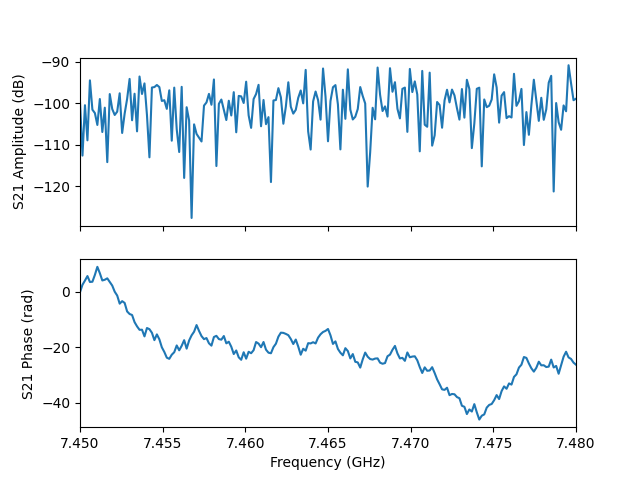

The data file committed next to this chart (first rows):
frequency, amplitude, phase, I, Q
7450000000, -99.69, -0.1092, 1.0307169759471435e-05, -1.1297660194031778e-06
7450150000, -112.6, 2.578, -1.9706492366822204e-06, 1.2462589893402765e-06
7450300000, -100.5, 4.094, -5.4790252761449665e-06, -7.70154110796284e-06
7450450000, -109, 5.727, 3.025708792847581e-06, -1.881752496046829e-06
7450600000, -94.5, 3.583, -1.703960879240185e-05, -8.04313094704412e-06
7450750000, -101.6, 3.67, -7.211418505903566e-06, -4.213647116557695e-06
7450900000, -102.4, 6.145, 7.529140020778868e-06, -1.0464281103850226e-06
7451050000, -105.3, 9.062, -5.1076440286124125e-06, 1.9396425159357022e-06
7451200000, -99, 6.757, 9.983369636756834e-06, 5.124953531776555e-06
7451350000, -107, 4.134, -2.454870127621689e-06, -3.760135541597265e-06
7451500000, -101.1, 4.396, -2.7455423605715623e-06, -8.385561159229837e-06
7451650000, -114.2, 4.9, 3.63551549753538e-07, -1.910959099404863e-06
7451800000, -97.8, 3.577, -1.1677658221742604e-05, -5.431927547761006e-06
7451950000, -101.4, 2.282, -5.5477203204645775e-06, 6.436699095502263e-06
7452100000, -102.8, 0.06942, 7.1895924520504195e-06, 4.999247380510496e-07
7452250000, -102, -1.323, 1.938298964887508e-06, -7.66374978411477e-06
7452400000, -97.62, -4.255, -5.808799869555514e-06, 1.1807474948000163e-05
7452550000, -107.2, -3.351, -4.275785613572225e-06, 9.099809403778636e-07
7452700000, -102.5, -3.99, -4.939812242810149e-06, 5.603179943136638e-06
7452850000, -98.97, -7.066, 7.985624506545719e-06, -7.940812793094665e-06
7453000000, -94.15, -7.994, -2.731324229898746e-06, -1.9428407540544868e-05
7453150000, -104.1, -8.355, -2.989824452015455e-06, -5.455491645989241e-06
7453300000, -97.72, -10.93, -8.38685139115114e-07, 1.2970090210728813e-05
7453450000, -106.8, -12.47, 4.549200639303308e-06, 4.551704080313357e-07
7453600000, -93.57, -13.7, 8.795761459623463e-06, -1.9041975974687375e-05
7453750000, -97.79, -13.67, 5.784797394881025e-06, -1.1533163160493132e-05
7453900000, -95.23, -16.09, -1.6081135981949046e-05, 6.4197183746728115e-06
7454050000, -102.9, -13.06, 6.345317160594277e-06, -3.404426252018311e-06
7454200000, -113.1, -13.48, 1.3586426348410896e-06, -1.7588222362974193e-06
7454350000, -96.22, -14.79, -9.34436684474349e-06, -1.2301891729293857e-05
7454500000, -96.11, -17.45, 2.590536496427376e-06, 1.5426825484610163e-05
7454650000, -95.61, -15.37, -1.561513818160165e-05, -5.5461223382735625e-06
7454800000, -96.12, -17.16, -1.8868473716793233e-06, 1.551770583319012e-05
7454950000, -99.47, -20.04, 3.986520368925994e-06, -9.857906661636662e-06
7455100000, -99.28, -21.72, -1.0465669220138807e-05, -2.908020633185515e-06
7455250000, -101.4, -23.78, 1.8670831423150958e-06, 8.328994226758368e-06
7455400000, -96.9, -24.21, 8.58900966704823e-06, 1.1422105671954341e-05
7455550000, -109, -22.72, -2.640663979036617e-06, 2.340472974537988e-06
7455700000, -96.25, -21.81, -1.5146328223636374e-05, -2.7999403755529784e-06
7455850000, -106.3, -19.36, 4.22426865043235e-06, -2.3861935005697887e-06
7456000000, -111.8, -21.12, -1.6671984894855996e-06, -1.963542672456242e-06
7456150000, -96.06, -19.5, 1.257076655747369e-05, -9.478300853515975e-06
7456300000, -118, -17.46, 2.211345702107792e-07, 1.2342244417595793e-06
7456450000, -101, -20.52, -8.872248145053163e-07, -8.891810466593597e-06
7456600000, -104.2, -17.57, 1.8023507664111094e-06, 5.916589088883484e-06
7456750000, -127.7, -15.71, -4.1253005633734574e-07, 6.913161709753979e-10
7456900000, -105.1, -14.4, -1.4318643479782622e-06, -5.363549007597612e-06
7457050000, -107.4, -11.99, 3.5760965602094075e-06, 2.3092875380825717e-06
7457200000, -108.4, -14.12, 6.31844443432783e-08, -3.821511199930683e-06
7457350000, -109.2, -15.99, -3.3141598123620497e-06, 9.621597882869537e-07
7457500000, -100.6, -17.08, -1.8136420294467825e-06, 9.167827556666452e-06
7457650000, -99.82, -16.69, -5.65408481634222e-06, 8.496814189129509e-06
7457800000, -97.75, -18.59, 1.2514565241872333e-05, 3.3293533761025174e-06
7457950000, -100.4, -19.44, 7.97743814473506e-06, -5.297361440170789e-06
7458100000, -94.28, -16.31, -1.5936206182232127e-05, 1.0928461961157154e-05
7458250000, -115.2, -15.89, -1.7154943634523079e-06, 3.1951827850207337e-07
7458400000, -100.2, -17.06, -2.090372845486854e-06, 9.590999070496764e-06
7458550000, -99.12, -17.28, -1.9138839846277733e-08, 1.1062379599025007e-05
7458700000, -101.6, -15.96, -8.10331039247103e-06, 2.064419504677062e-06
7458850000, -104.1, -18.61, 6.076415502320742e-06, 1.5019172678876203e-06
... 141 more rows
